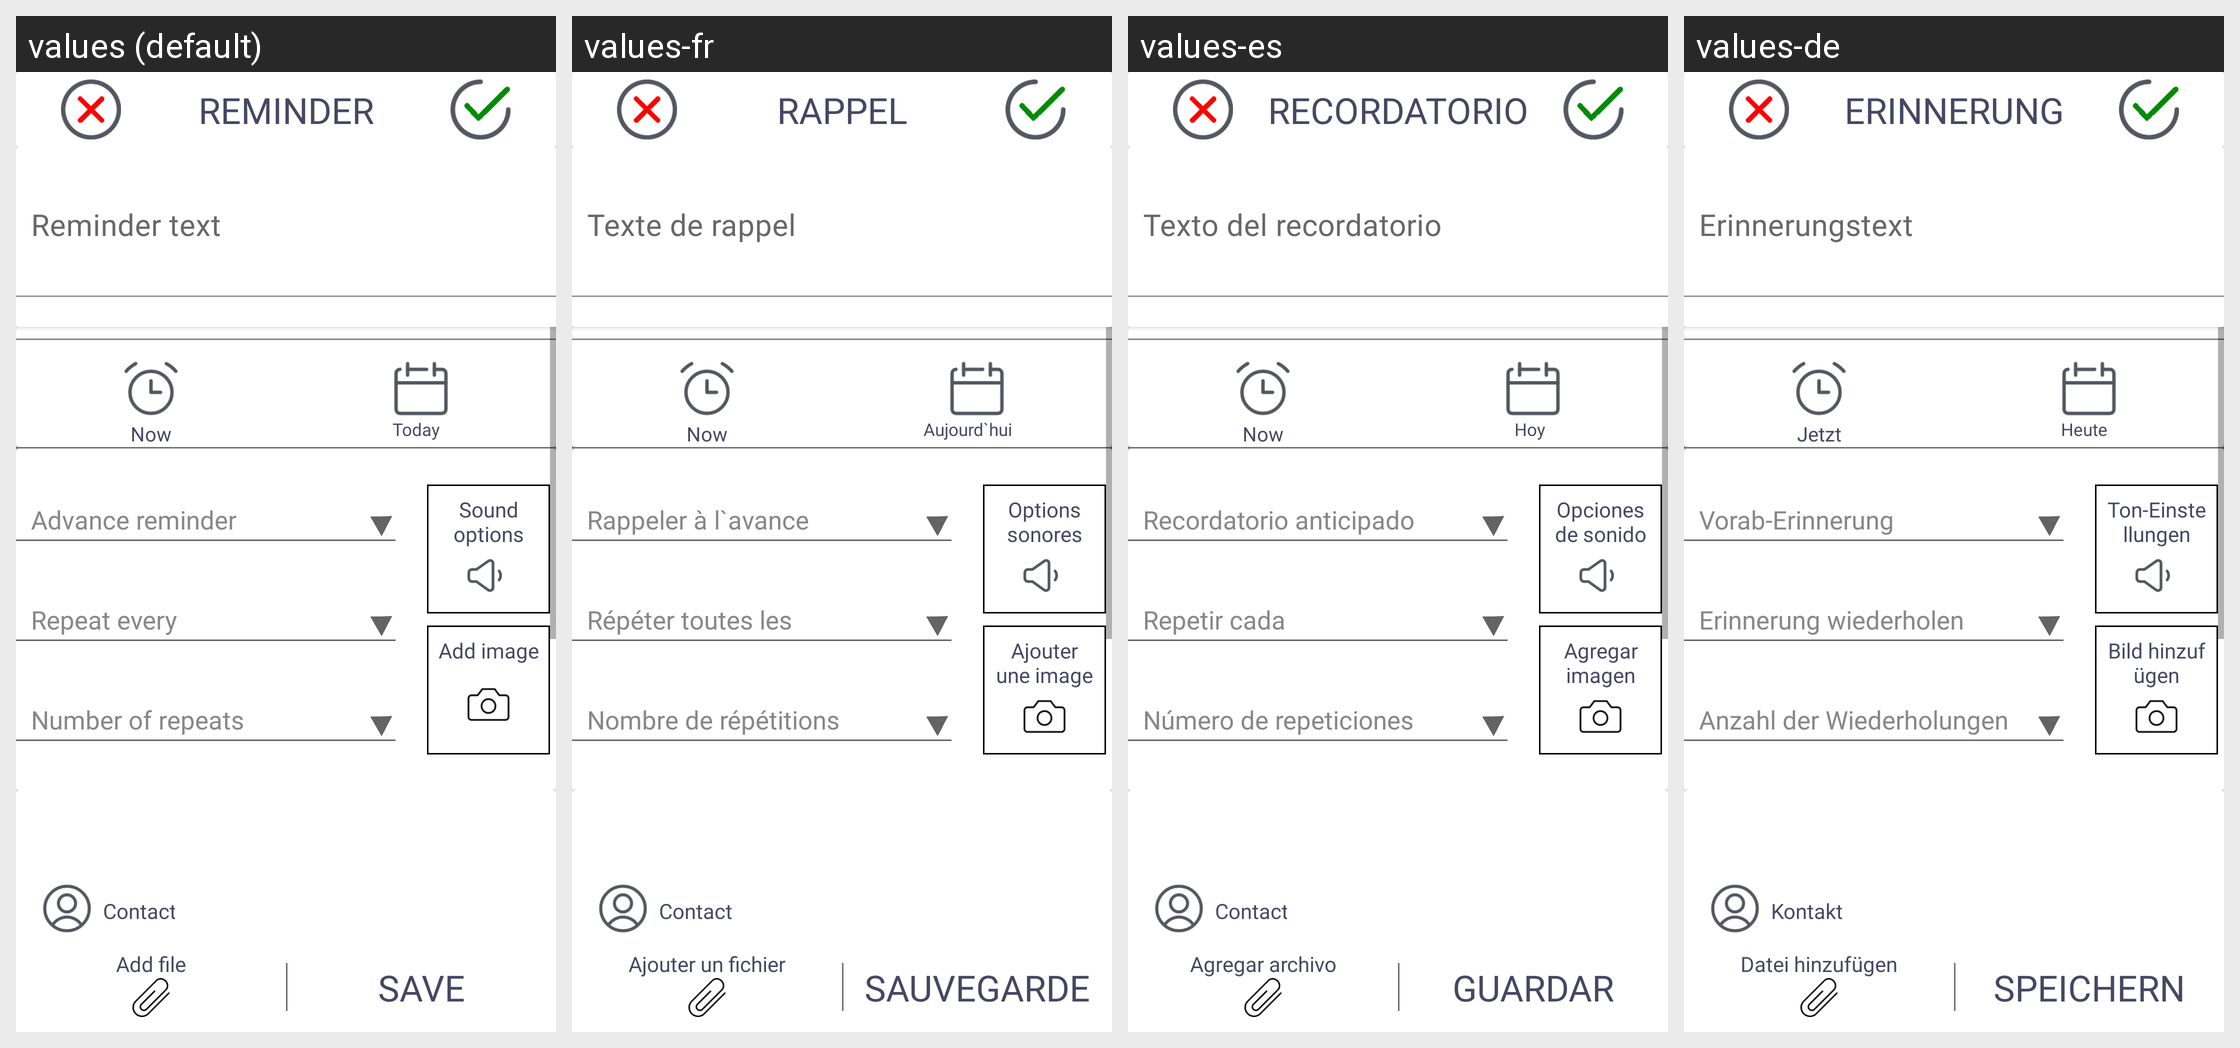

The Android screen above is rendered under several locales of the same app. Produce the string resources it draws, with the default and per-locale values.
Android screen res/layout/fragment_reminder_edit.xml rendered under 4 locales, left to right: values (default), values-fr, values-es, values-de. Device: Nexus 5 (rendered at 1080×1920; each locale shown at half size, 540×960, under a caption strip naming it); theme Theme.SartReminder.
Other locales in the repository, not shown: values-ru, values-sv, values-uk.
Strings drawn on this screen, with the default value and each locale's value (text and hints the layout hard-codes, and strings that could not be matched under every locale, appear in the picture but are not listed):

reminder
  values: Reminder
  values-fr: Rappel
  values-es: Recordatorio
  values-de: Erinnerung

reminder_text
  values: Reminder text
  values-fr: Texte de rappel
  values-es: Texto del recordatorio
  values-de: Erinnerungstext

now
  values: Now
  values-fr: Now
  values-es: Now
  values-de: Jetzt

today
  values: Today
  values-fr: Aujourd`hui
  values-es: Hoy
  values-de: Heute

dropdown_menu_timeout
  values: Advance reminder
  values-fr: Rappeler à l`avance
  values-es: Recordatorio anticipado
  values-de: Vorab-Erinnerung

dropdown_repeat_frequency
  values: Repeat every
  values-fr: Répéter toutes les
  values-es: Repetir cada
  values-de: Erinnerung wiederholen

dropdown_repeat_count
  values: Number of repeats
  values-fr: Nombre de répétitions
  values-es: Número de repeticiones
  values-de: Anzahl der Wiederholungen

sound_options
  values: Sound options
  values-fr: Options sonores
  values-es: Opciones de sonido
  values-de: Ton-Einstellungen

add_image
  values: Add image
  values-fr: Ajouter une image
  values-es: Agregar imagen
  values-de: Bild hinzufügen

contact
  values: Contact
  values-fr: Contact
  values-es: Contact
  values-de: Kontakt

add_file
  values: Add file
  values-fr: Ajouter un fichier
  values-es: Agregar archivo
  values-de: Datei hinzufügen

save
  values: Save
  values-fr: Sauvegarder
  values-es: Guardar
  values-de: Speichern
